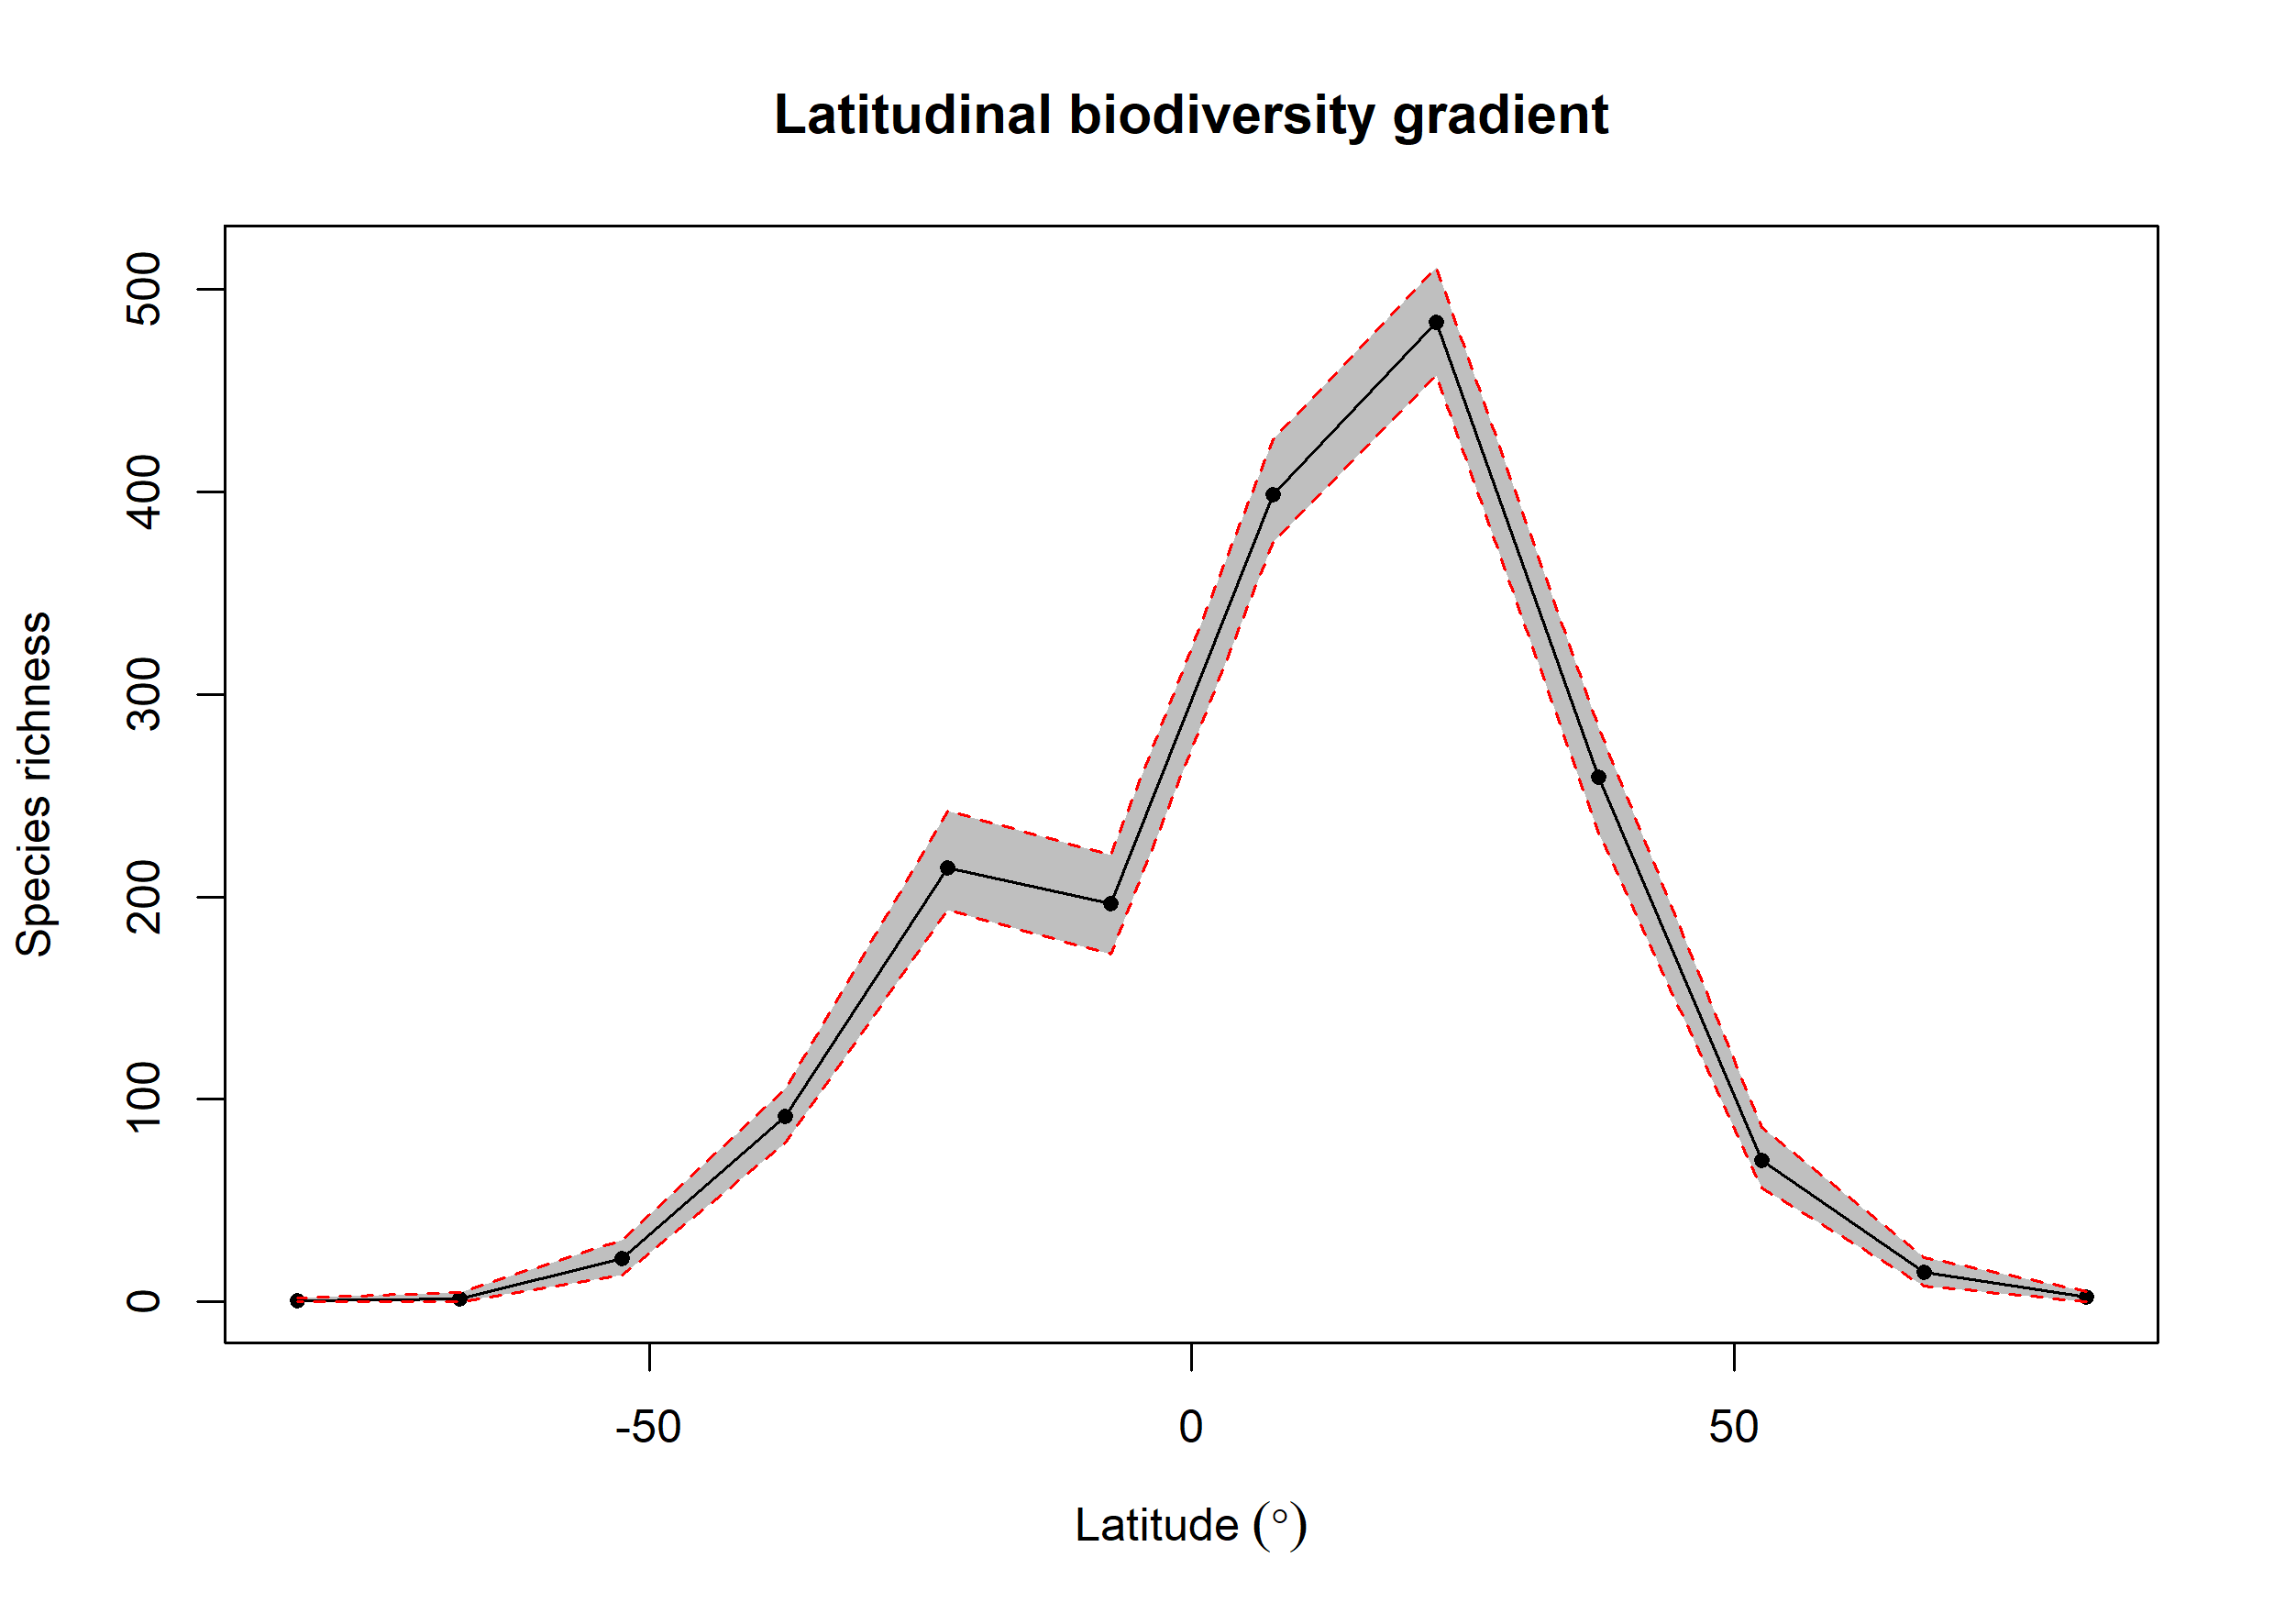

Values plotted in this chart, from the file beside it:
bin, max, min, mid, hemisphere, mean_richness, CI.Lower, CI.Upper
1, 90, 75, 82.5, N, 2.36, 0, 5
2, 75, 60, 67.5, N, 14.63, 8, 22
3, 60, 45, 52.5, N, 69.74, 56.48, 86.05
4, 45, 30, 37.5, N, 258.9, 231.5, 283.6
5, 30, 15, 22.5, N, 483.6, 457.5, 511
6, 15, 0, 7.5, N, 398.7, 374.9, 425.6
7, 0, -15, -7.5, S, 196.5, 171.9, 220.5
8, -15, -30, -22.5, S, 214.4, 193.4, 242.6
9, -30, -45, -37.5, S, 91.8, 78.47, 105
10, -45, -60, -52.5, S, 21.58, 13.47, 30.52
11, -60, -75, -67.5, S, 1.59, 0, 4.525
12, -75, -90, -82.5, S, 0.39, 0, 2
